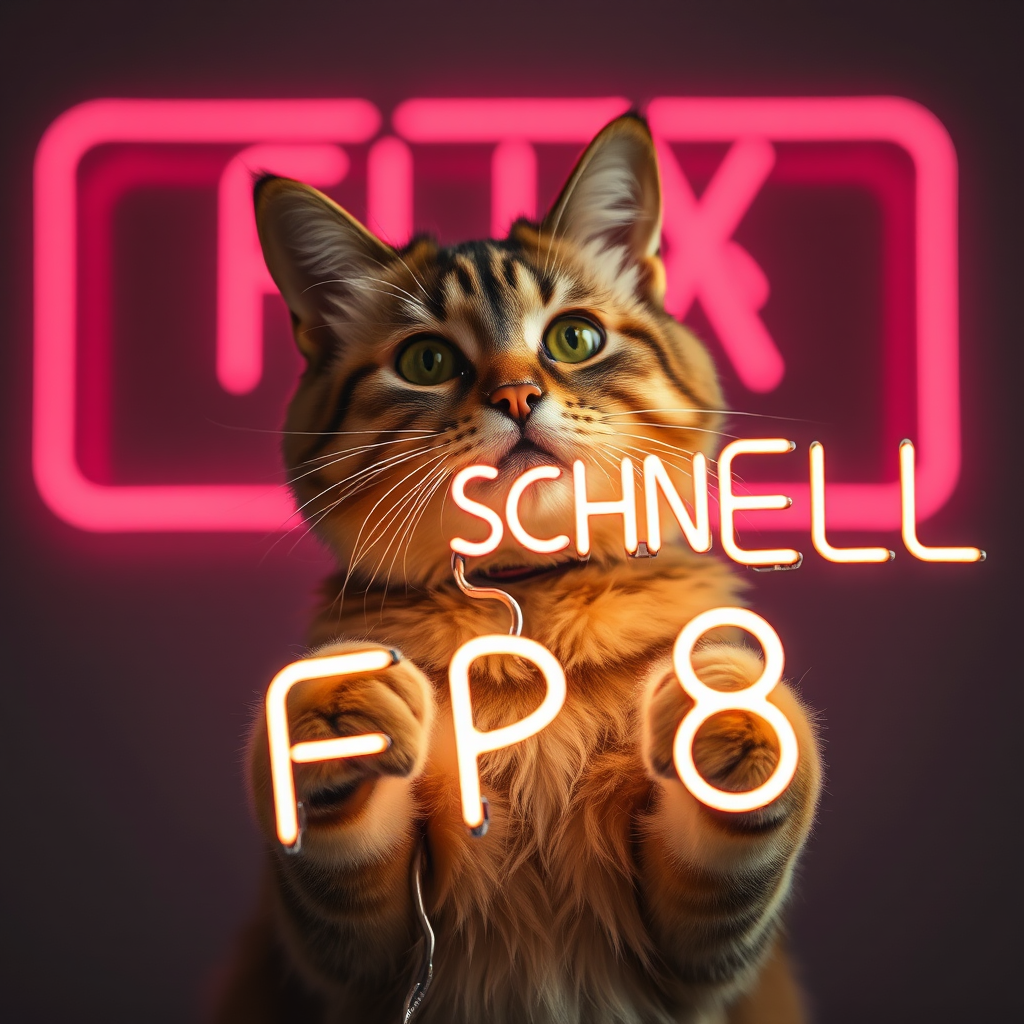
Generation parameters embedded in this image by ComfyUI (PNG 'prompt' text chunk: the API-format workflow graph, JSON):
{"6":{"inputs":{"text":"photo of a cat holding up a neonsign that says \"FLUX SCHNELL FP 8\"","clip":["30",1]},"class_type":"CLIPTextEncode"},"8":{"inputs":{"samples":["31",0],"vae":["30",2]},"class_type":"VAEDecode"},"9":{"inputs":{"filename_prefix":"ComfyUI","images":["8",0]},"class_type":"SaveImage"},"27":{"inputs":{"width":1024,"height":1024,"batch_size":1},"class_type":"EmptySD3LatentImage"},"30":{"inputs":{"ckpt_name":"flux1-schnell-fp8.safetensors"},"class_type":"CheckpointLoaderSimple"},"31":{"inputs":{"seed":887041056990335,"steps":4,"cfg":1.0,"sampler_name":"euler","scheduler":"simple","denoise":1.0,"model":["30",0],"positive":["6",0],"negative":["33",0],"latent_image":["27",0]},"class_type":"KSampler"},"33":{"inputs":{"text":"","clip":["30",1]},"class_type":"CLIPTextEncode"}}